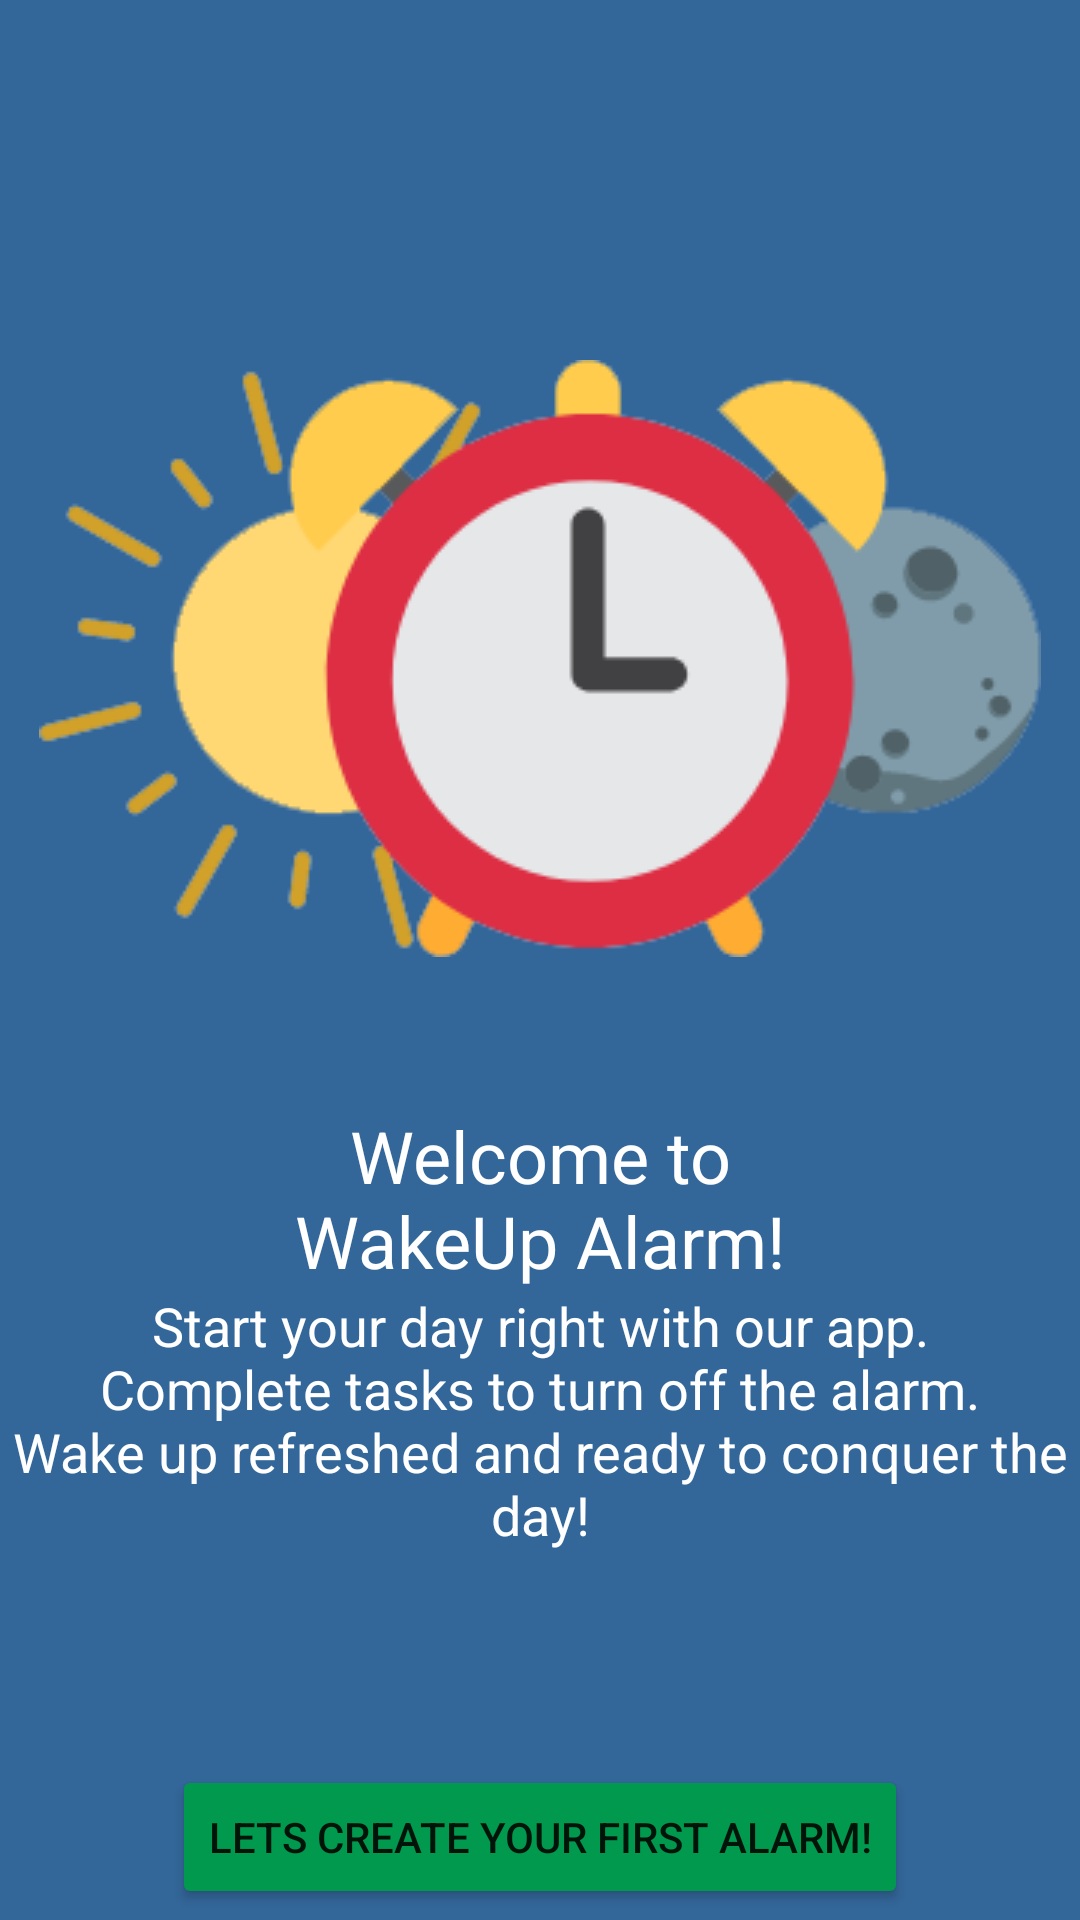

Here is an Android app screen rendered from its layout file. Give the layout XML and the strings, colors and styles it references.
<!-- AndroidManifest.xml: application theme AppTheme -->
<!-- res/layout/welcome_layout.xml -->
<?xml version="1.0" encoding="utf-8"?>
<androidx.constraintlayout.widget.ConstraintLayout xmlns:android="http://schemas.android.com/apk/res/android"
    xmlns:tools="http://schemas.android.com/tools"
    android:layout_width="match_parent"
    android:layout_height="match_parent"
    xmlns:app="http://schemas.android.com/apk/res-auto"
    android:background="@color/mainColor">

    <ImageView
        android:id="@+id/imageView"
        android:layout_width="wrap_content"
        android:layout_height="wrap_content"
        android:layout_marginTop="120dp"
        android:src="@drawable/logo"
        app:layout_constraintEnd_toEndOf="parent"
        app:layout_constraintStart_toStartOf="parent"
        app:layout_constraintTop_toTopOf="parent">

    </ImageView>

    <TextView
        android:id="@+id/welcomeText"
        android:layout_width="wrap_content"
        android:layout_height="wrap_content"
        android:layout_gravity="center"
        android:layout_marginTop="50dp"
        android:text="@string/WelcomeFirst"
        android:textColor="#FFF"
        android:textSize="24sp"
        app:fontFamily="@font/open_sans"
        app:layout_constraintEnd_toEndOf="parent"
        app:layout_constraintStart_toStartOf="parent"
        app:layout_constraintTop_toBottomOf="@+id/imageView"
        android:gravity="center">

    </TextView>

    <TextView
        android:id="@+id/littleText"
        android:layout_width="wrap_content"
        android:layout_height="wrap_content"
        android:gravity="center"
        android:text="@string/WelcomeSecond"
        android:textColor="#FFF"
        android:textSize="18sp"
        app:fontFamily="@font/open_sans_light"
        app:layout_constraintEnd_toEndOf="parent"
        app:layout_constraintStart_toStartOf="parent"
        app:layout_constraintTop_toBottomOf="@+id/welcomeText" />

    <Button
        android:id="@+id/nextActivity"
        android:layout_width="wrap_content"
        android:layout_height="wrap_content"
        android:backgroundTint="#00994d"
        android:text="@string/btnWelcome"
        app:layout_constraintBottom_toBottomOf="parent"
        app:layout_constraintEnd_toEndOf="parent"
        app:layout_constraintStart_toStartOf="parent"
        app:layout_constraintTop_toBottomOf="@+id/littleText"
        app:layout_constraintVertical_bias="0.952" />


</androidx.constraintlayout.widget.ConstraintLayout>
<!-- resources referenced by this layout -->
<resources>
  <color name="mainColor">#336699</color>
  <!-- drawable logo: png bitmap (drawable-v24, 21892 bytes) -->
  <string name="WelcomeFirst">Welcome to\nWakeUp Alarm!</string>
  <string name="WelcomeSecond">Start your day right with our app.\nComplete tasks to turn off the alarm.\nWake up refreshed and ready to conquer the day!</string>
  <string name="btnWelcome">Lets create your first alarm!</string>
  <style name="AppTheme" parent="Theme.MaterialComponents.Light">
          <item name="colorPrimary">#336699</item>
      </style>
</resources>
